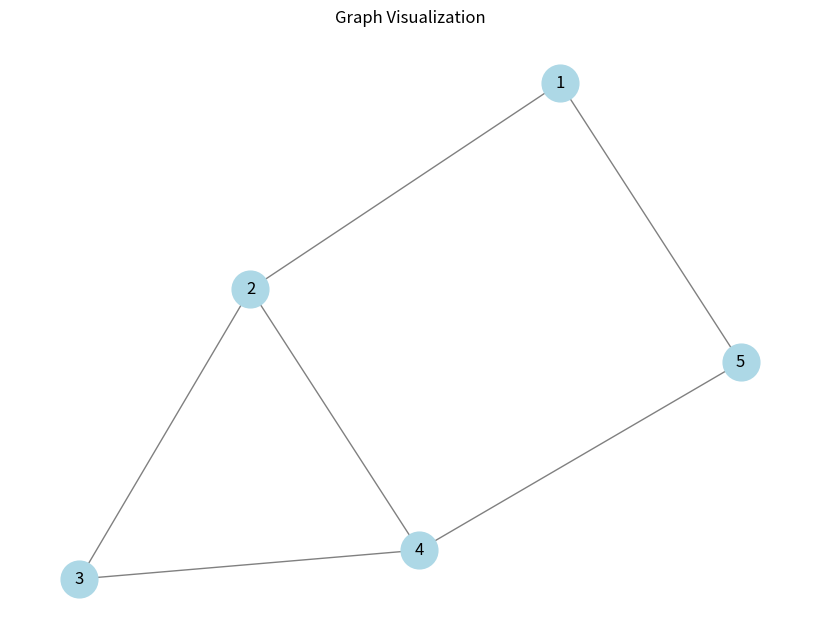

The script that saved this image: (Note: this script raises an exception after producing the figure.)
import networkx as nx
import matplotlib.pyplot as plt

# create a graph

graph = nx.Graph()
graph.add_edges_from([(1, 2), (2, 3), (3, 4), (4, 5), (1, 5), (2, 4)])

# calculate shortest path

shortest_path = nx.shortest_path(graph, source=1, target=4)

# calculate centrality metrics

degree_centrality = nx.degree_centrality(graph)
betweenness_centrality = nx.betweenness_centrality(graph)

# visualize the graph

plt.figure(figsize=(8, 6))
nx.draw(graph, with_labels=True, node_color='lightblue', node_size=700, edge_color='gray')
plt.title('Graph Visualization')
plt.show()

# save results

with open("C:/puredata/graph_theory_results.txt", "w") as f:
    f.write("Shortest Path (1 to 4):\n")
    f.write(f"{shortest_path}\n\n")
    f.write("Degree Centrality:\n")
    f.write(f"{degree_centrality}\n\n")
    f.write("Betweenness Centrality:\n")
    f.write(f"{betweenness_centrality}\n")
